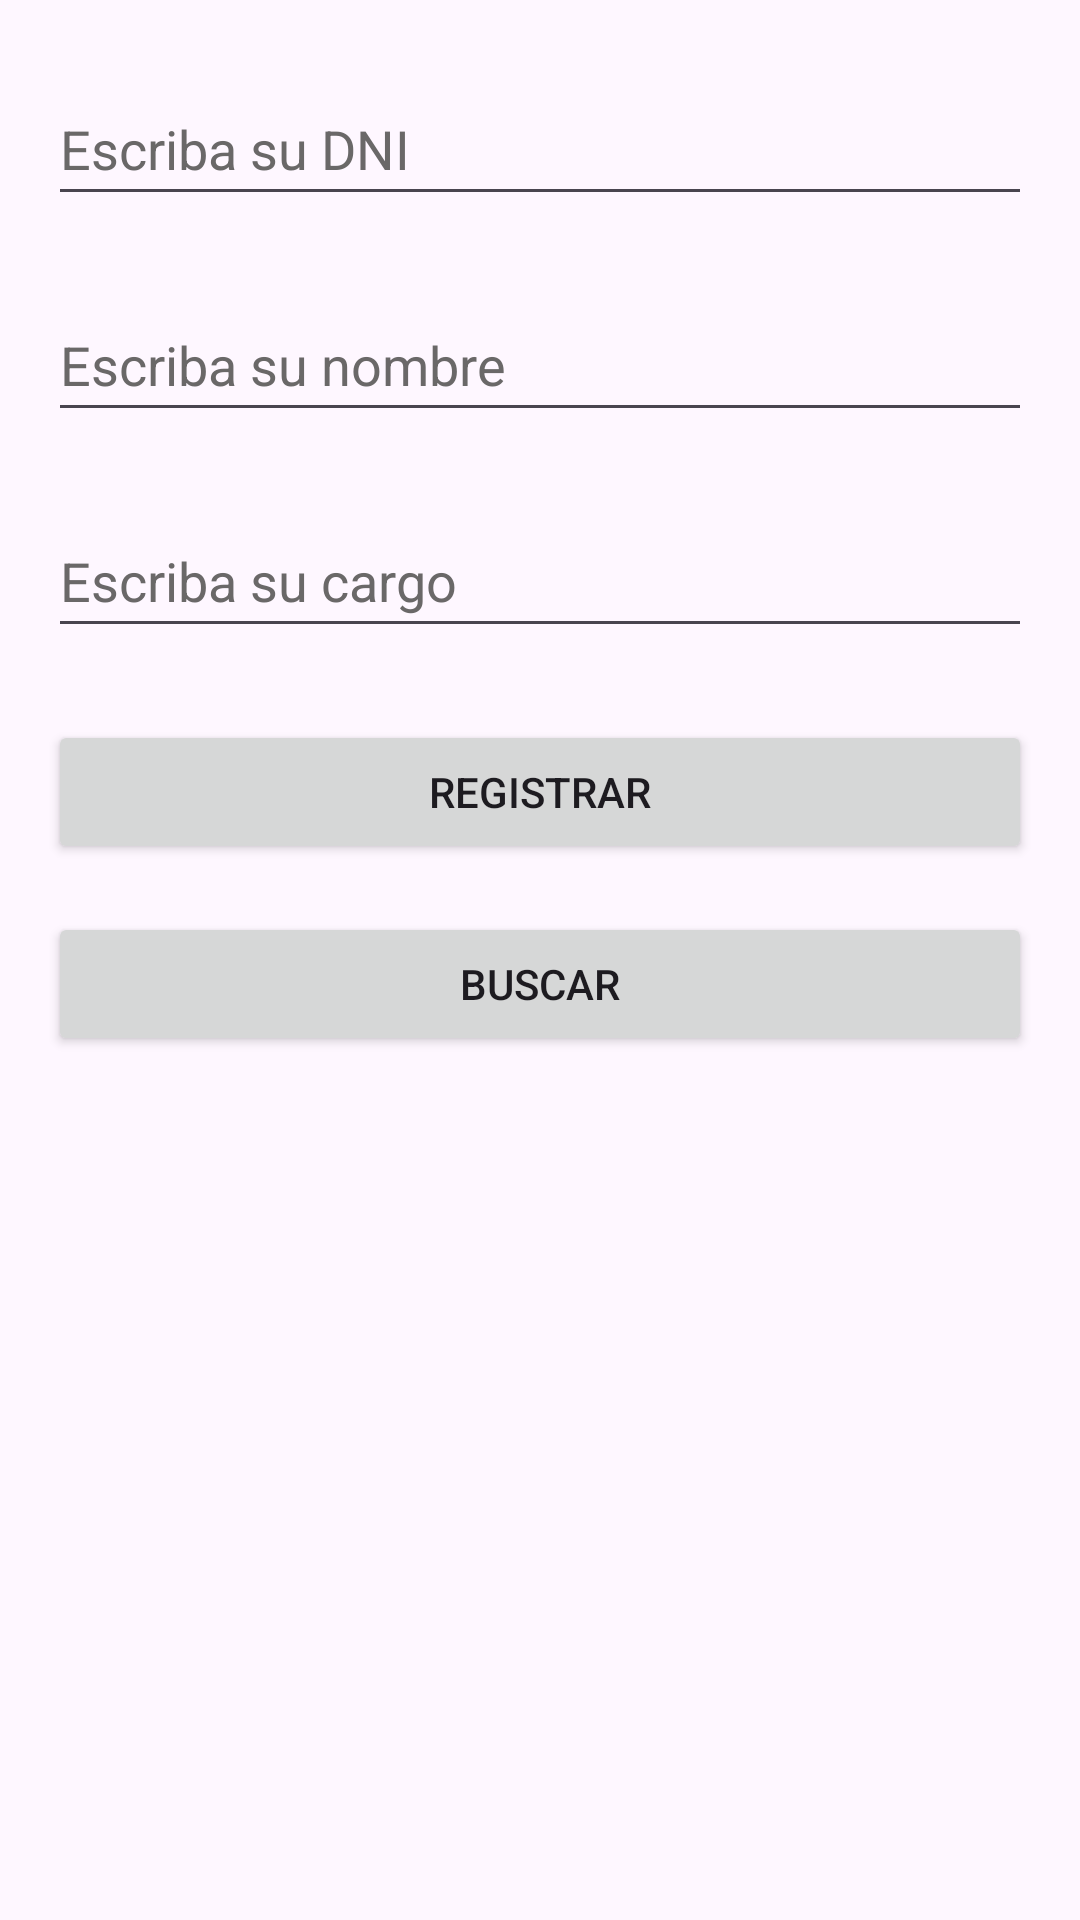

Produce the Android XML layout that renders to this screen, including the resource entries it uses.
<!-- AndroidManifest.xml: application theme Theme.Pc3 -->
<!-- res/layout/activity_main.xml -->
<?xml version="1.0" encoding="utf-8"?>
<androidx.constraintlayout.widget.ConstraintLayout xmlns:android="http://schemas.android.com/apk/res/android"
    xmlns:app="http://schemas.android.com/apk/res-auto"
    xmlns:tools="http://schemas.android.com/tools"
    android:layout_width="match_parent"
    android:layout_height="match_parent"
    tools:context=".MainActivity">

    <EditText
        android:id="@+id/txtDNI"
        android:layout_width="match_parent"
        android:layout_height="wrap_content"
        android:layout_marginStart="16dp"
        android:layout_marginTop="24dp"
        android:layout_marginEnd="16dp"
        android:autofillHints=""
        android:ems="10"
        android:hint="@string/txtDNI"
        android:inputType="number"
        android:minHeight="48dp"
        android:textColorHint="#6A6868"
        app:layout_constraintEnd_toEndOf="parent"
        app:layout_constraintStart_toStartOf="parent"
        app:layout_constraintTop_toTopOf="parent" />

    <EditText
        android:id="@+id/txtNombre"
        android:layout_width="match_parent"
        android:layout_height="wrap_content"
        android:layout_marginStart="16dp"
        android:layout_marginTop="24dp"
        android:layout_marginEnd="16dp"
        android:ems="10"
        android:hint="@string/txtNombre"
        android:inputType="text"
        android:minHeight="48dp"
        android:textColorHint="#6A6868"
        app:layout_constraintEnd_toEndOf="parent"
        app:layout_constraintStart_toStartOf="parent"
        app:layout_constraintTop_toBottomOf="@+id/txtDNI"
        android:autofillHints="" />

    <EditText
        android:id="@+id/txtCargo"
        android:layout_width="match_parent"
        android:layout_height="wrap_content"
        android:layout_marginStart="16dp"
        android:layout_marginTop="24dp"
        android:layout_marginEnd="16dp"
        android:ems="10"
        android:hint="@string/txtCargo"
        android:inputType="text"
        android:minHeight="48dp"
        android:textColorHint="#6A6868"
        app:layout_constraintEnd_toEndOf="parent"
        app:layout_constraintStart_toStartOf="parent"
        app:layout_constraintTop_toBottomOf="@+id/txtNombre"
        android:autofillHints="" />

    <Button
        android:id="@+id/btnRegistrar"
        android:layout_width="match_parent"
        android:layout_height="wrap_content"
        android:layout_marginStart="16dp"
        android:layout_marginTop="24dp"
        android:layout_marginEnd="16dp"
        android:onClick="registrarEmpleado"
        android:text="@string/btnRegistrar"
        app:layout_constraintEnd_toEndOf="parent"
        app:layout_constraintStart_toStartOf="parent"
        app:layout_constraintTop_toBottomOf="@+id/txtCargo" />

    <Button
        android:id="@+id/btnBuscar"
        android:layout_width="match_parent"
        android:layout_height="wrap_content"
        android:layout_marginStart="16dp"
        android:layout_marginTop="16dp"
        android:layout_marginEnd="16dp"
        android:onClick="buscarEmpleado"
        android:text="@string/btnBuscar"
        app:layout_constraintEnd_toEndOf="parent"
        app:layout_constraintStart_toStartOf="parent"
        app:layout_constraintTop_toBottomOf="@+id/btnRegistrar" />
</androidx.constraintlayout.widget.ConstraintLayout>
<!-- resources referenced by this layout -->
<resources>
  <string name="btnBuscar">BUSCAR</string>
  <string name="btnRegistrar">REGISTRAR</string>
  <string name="txtCargo">Escriba su cargo</string>
  <string name="txtDNI">Escriba su DNI</string>
  <string name="txtNombre">Escriba su nombre</string>
  <style name="Theme.Pc3" parent="Base.Theme.Pc3" />
  <style name="Base.Theme.Pc3" parent="Theme.Material3.DayNight.NoActionBar">
          
          
      </style>
</resources>
